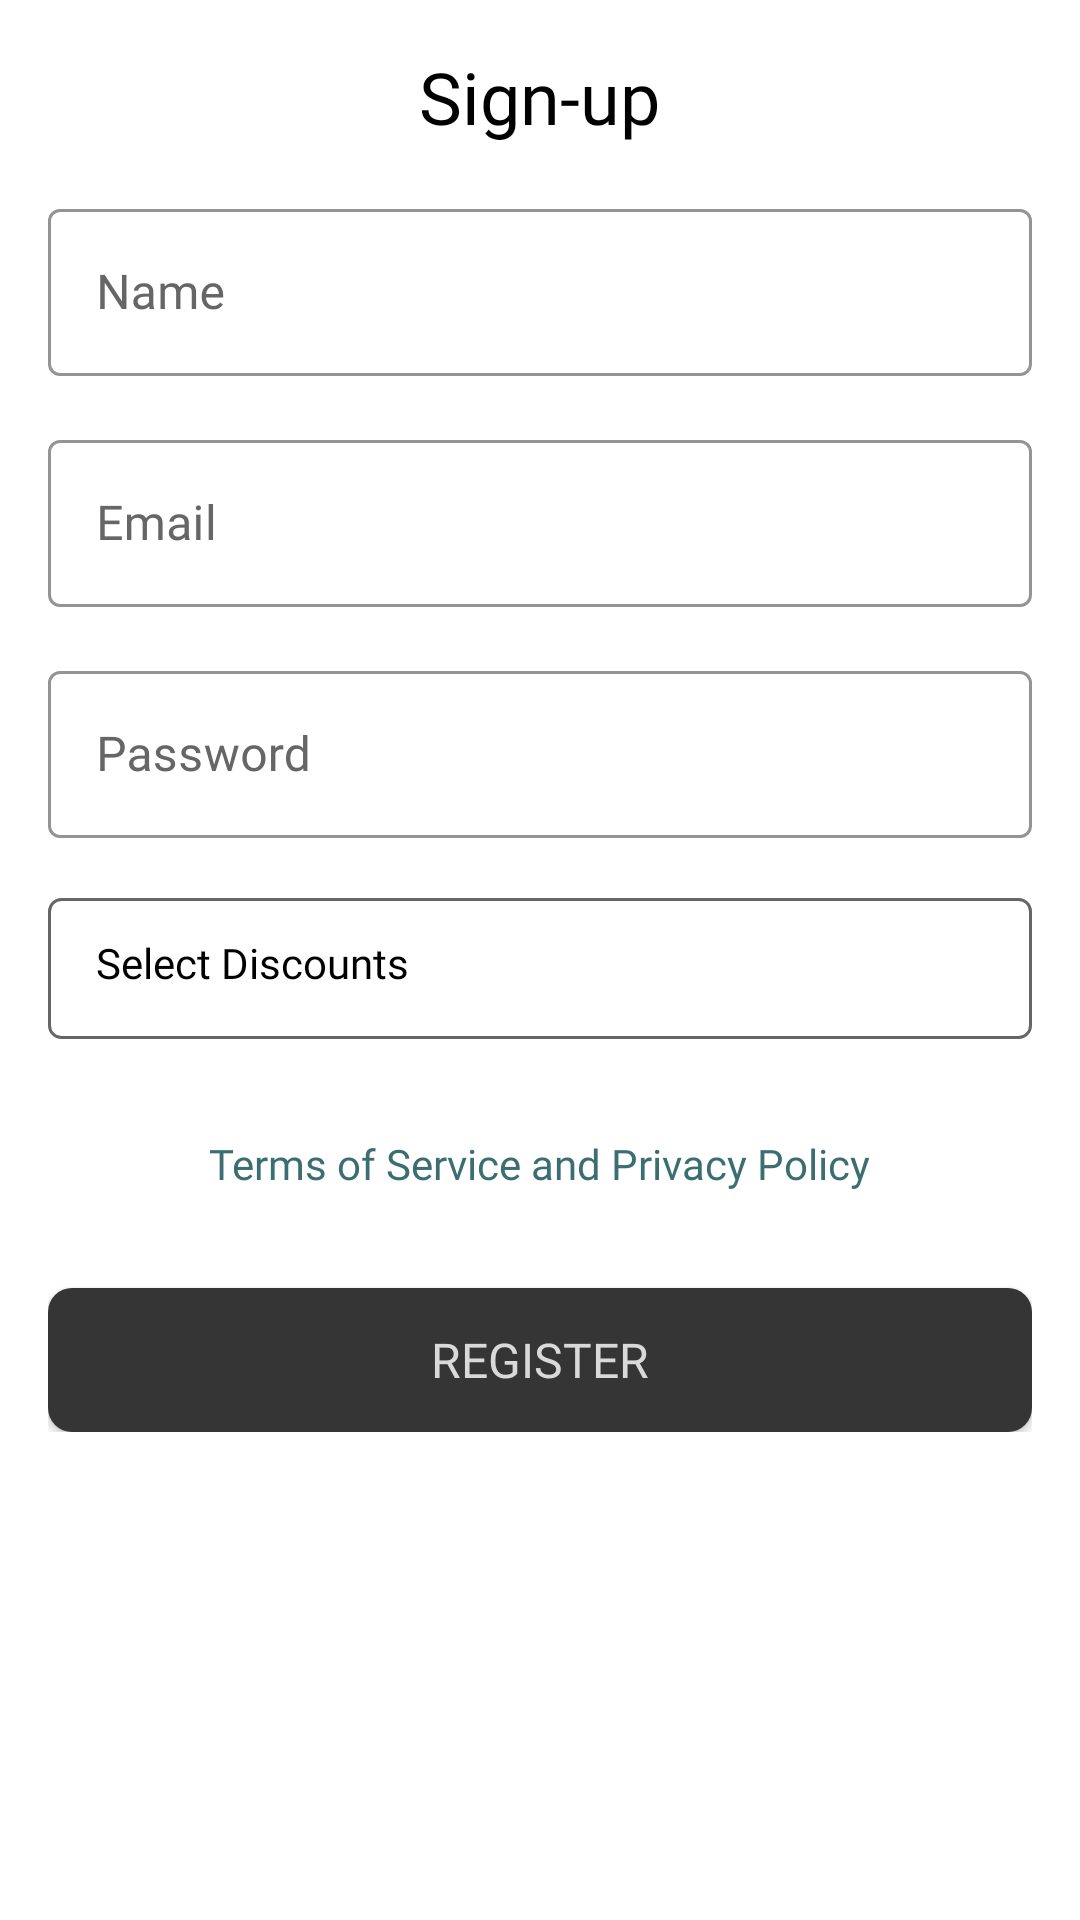

This screen was rendered from an Android layout file. Write that file and the resources it references.
<!-- AndroidManifest.xml: application theme Theme.AppCompat.DayNight.NoActionBar -->
<!-- res/layout/activity_registration.xml -->
<ScrollView xmlns:android="http://schemas.android.com/apk/res/android"
    android:layout_width="match_parent"
    android:layout_height="match_parent"
    xmlns:app="http://schemas.android.com/apk/res-auto"
    android:background="@color/white"
    android:theme="@style/Theme.MaterialComponents">

    <LinearLayout
        android:layout_width="match_parent"
        android:layout_height="wrap_content"
        android:orientation="vertical"
        android:padding="16dp">

        
        <TextView
            android:layout_width="wrap_content"
            android:layout_height="wrap_content"
            android:text="Sign-up"
            android:textColor="@color/black"
            android:textSize="24sp"
            android:fontFamily="@font/poppinsbig"
            android:layout_gravity="center_horizontal"
            android:layout_marginBottom="16dp"/>

        <com.google.android.material.textfield.TextInputLayout
            android:layout_width="match_parent"
            android:layout_height="wrap_content"
            style="@style/CustomOutlinedBox"
            app:hintTextColor="@color/black"
            android:textColorHint="#666666"
            android:layout_marginBottom="16dp">

            <com.google.android.material.textfield.TextInputEditText
                android:id="@+id/etName"
                android:layout_width="match_parent"
                android:layout_height="wrap_content"
                android:fontFamily="@font/poppins"
                android:hint="Name"
                android:inputType="textCapCharacters"
                android:textColor="@android:color/black" />
        </com.google.android.material.textfield.TextInputLayout>

        <com.google.android.material.textfield.TextInputLayout
            android:layout_width="match_parent"
            android:layout_height="wrap_content"
            style="@style/CustomOutlinedBox"
            app:hintTextColor="@color/black"
            android:textColorHint="#666666"
            android:layout_marginBottom="16dp">

            <com.google.android.material.textfield.TextInputEditText
                android:id="@+id/etEmail"
                android:layout_width="match_parent"
                android:layout_height="wrap_content"
                android:hint="Email"
                android:fontFamily="@font/poppins"
                android:inputType="textEmailAddress"
                android:textColor="@android:color/black" />
        </com.google.android.material.textfield.TextInputLayout>

        <com.google.android.material.textfield.TextInputLayout
            android:layout_width="match_parent"
            android:layout_height="wrap_content"
            style="@style/CustomOutlinedBox"
            app:hintTextColor="@color/black"
            android:textColorHint="#666666"
            android:layout_marginBottom="16dp">

            <com.google.android.material.textfield.TextInputEditText
                android:id="@+id/etPassword"
                android:layout_width="match_parent"
                android:layout_height="wrap_content"
                android:hint="Password"
                android:fontFamily="@font/poppins"
                android:inputType="textPassword"
                android:textColor="@android:color/black" />
        </com.google.android.material.textfield.TextInputLayout>

        <com.google.android.material.textfield.TextInputLayout
            android:layout_width="match_parent"
            android:layout_height="wrap_content"
            android:background="@drawable/text_view_background"
            app:hintTextColor="@color/black"
            android:textColorHint="#666666">

            <TextView
                android:id="@+id/discountTextView"
                android:layout_width="match_parent"
                android:layout_height="wrap_content"
                android:text="Select Discounts"
                android:clickable="true"
                android:textColor="@android:color/black"
                android:fontFamily="@font/poppins"
                android:padding="16dp" />
        </com.google.android.material.textfield.TextInputLayout>


        <LinearLayout
            android:layout_width="wrap_content"
            android:layout_height="wrap_content"
            android:layout_gravity="center_horizontal"
            android:orientation="horizontal"
            android:layout_marginTop="16dp">

            <CheckBox
                android:id="@+id/termsCheckBox"
                android:layout_width="wrap_content"
                android:layout_height="wrap_content"
                android:visibility="gone" />

            <TextView
                android:id="@+id/termsTextView"
                android:layout_width="wrap_content"
                android:layout_height="wrap_content"
                android:text="Terms of Service and Privacy Policy"
                android:textColor="#3C6E71"
                android:fontFamily="@font/poppins"
                android:layout_gravity="center_vertical"
                android:padding="16dp"
                android:clickable="true"
                android:focusable="true"
                android:background="?android:attr/selectableItemBackground" />
        </LinearLayout>


        <Button
            android:id="@+id/btnRegister"
            android:layout_width="match_parent"
            android:layout_height="wrap_content"
            android:text="Register"
            android:fontFamily="@font/poppins"
            android:textColor="#D9D9D9"
            android:textSize="16sp"
            android:background="@drawable/button_background"
            android:layout_marginTop="16dp" />
    </LinearLayout>
</ScrollView>
<!-- resources referenced by this layout -->
<resources>
  <color name="black">#FF000000</color>
  <color name="white">#FFFFFFFF</color>
  <!-- drawable button_background (drawable) -->
  <selector xmlns:android="http://schemas.android.com/apk/res/android">
      <item android:state_pressed="true" android:drawable="@drawable/button_pressed_background" />
      <item android:state_focused="true" android:drawable="@drawable/button_pressed_background" />
      <item android:drawable="@drawable/button_normal_background" android:stateListAnimator="@null" />
  </selector>
  <!-- drawable text_view_background (drawable) -->
  <?xml version="1.0" encoding="utf-8"?>
  <layer-list xmlns:android="http://schemas.android.com/apk/res/android">
      <item android:top="4dp">
          <shape android:shape="rectangle">
              <solid android:color="@android:color/white" />
              <corners android:radius="4dp" />
              <stroke
                  android:color="#666666"
                  android:width="1dp" />
          </shape>
      </item>
  </layer-list>
  <style name="CustomOutlinedBox" parent="Widget.MaterialComponents.TextInputLayout.OutlinedBox">
          <item name="boxStrokeColor">@color/black</item>
      </style>
  <!-- drawable button_pressed_background (drawable) -->
  <shape xmlns:android="http://schemas.android.com/apk/res/android">
      <solid android:color="#D9D9D9" />
      <corners android:radius="8dp" />
  </shape>
  <!-- drawable button_normal_background (drawable) -->
  <shape xmlns:android="http://schemas.android.com/apk/res/android">
      <solid android:color="#353535" />
      <corners android:radius="8dp" />
  </shape>
</resources>
